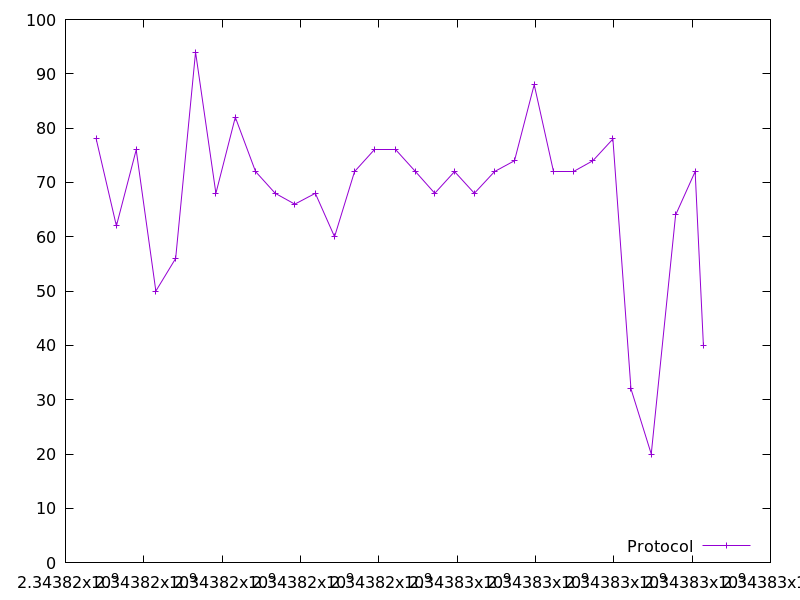

Source data for this figure (header and first rows):
2343816784.1379976, 78.0
2343817300, 62.0
2343817805, 76.0
2343818306, 50.0
2343818813, 56.0
2343819321, 94.0
2343819840, 68.0
2343820336, 82.0
2343820852, 72.0
2343821355, 68.0
2343821853, 66.0
2343822379, 68.0
2343822870, 60.0
2343823380, 72.0
2343823895, 76.0
2343824427, 76.0
2343824935, 72.0
2343825429, 68.0
2343825933, 72.0
2343826440, 68.0
2343826955, 72.0
2343827465, 74.0
2343827968, 88.0
2343828461, 72.0
2343828965, 72.0
2343829466, 74.0
2343829977, 78.0
2343830438, 32.0
2343830956, 20.0
2343831578, 64.0
2343832078, 72.0
2343832288, 40.0
